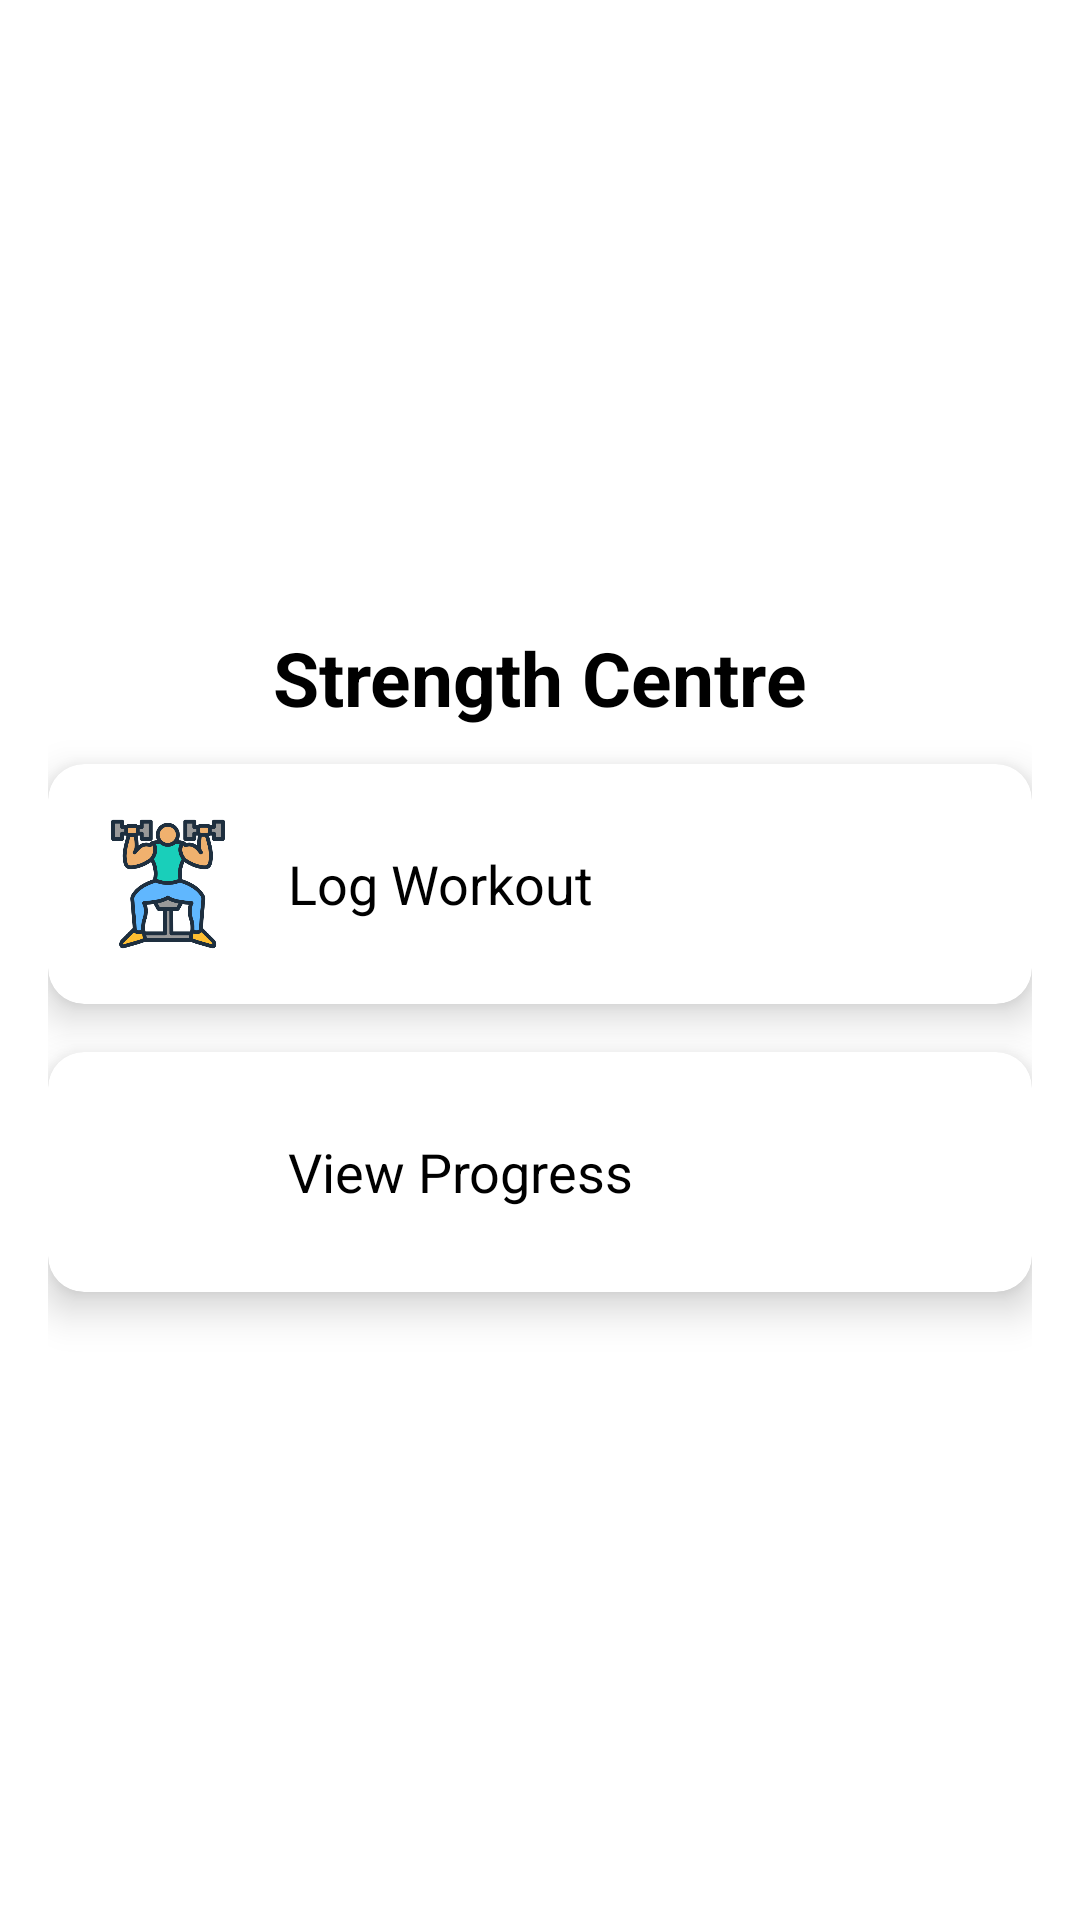

Reconstruct the res/layout file that produces this screen, plus the resources it refers to.
<!-- AndroidManifest.xml: application theme Theme.StrengthCentre -->
<!-- res/layout/activity_main.xml -->
<LinearLayout xmlns:android="http://schemas.android.com/apk/res/android"
    xmlns:app="http://schemas.android.com/apk/res-auto"
    android:layout_width="match_parent"
    android:layout_height="match_parent"
    android:orientation="vertical"
    android:gravity="center"
    android:padding="16dp"
    android:background="#FFFFFF">
<TextView
    android:layout_width="wrap_content"
    android:layout_height="wrap_content"
    android:text="Strength Centre"
    android:textColor="@color/black"
    android:textSize="25dp"
    android:layout_gravity="center"
    android:layout_marginBottom="12dp"
    android:textStyle="bold"
    />
    <androidx.cardview.widget.CardView
        android:id="@+id/cardAddWorkout"
        android:layout_width="match_parent"
        android:layout_height="wrap_content"
        android:layout_marginBottom="16dp"
        app:cardElevation="8dp"
        app:cardCornerRadius="12dp"
         app:cardBackgroundColor="#FFFFFF">

        <LinearLayout
            android:layout_width="match_parent"
            android:layout_height="wrap_content"
            android:padding="16dp"
            android:gravity="center_vertical"
            android:orientation="horizontal">

            <ImageView
                android:layout_width="48dp"
                android:layout_height="48dp"
                android:src="@drawable/ic_workout"
                 android:contentDescription="Workout Icon" />

            <TextView
                android:layout_width="wrap_content"
                android:layout_height="wrap_content"
                android:text="Log Workout"
                android:textSize="18sp"
                android:textColor="#000000"
                android:paddingStart="16dp" />
        </LinearLayout>
    </androidx.cardview.widget.CardView>

    <androidx.cardview.widget.CardView
        android:id="@+id/cardViewProgress"
        android:layout_width="match_parent"
        android:layout_height="wrap_content"
        app:cardElevation="8dp"
        app:cardCornerRadius="12dp"
         app:cardBackgroundColor="#FFFFFF">

        <LinearLayout
            android:layout_width="match_parent"
            android:layout_height="wrap_content"
            android:padding="16dp"
            android:gravity="center_vertical"
            android:orientation="horizontal">

            <ImageView
                android:layout_width="48dp"
                android:layout_height="48dp"
                android:src="@drawable/ic_progress"
                 android:contentDescription="Progress Icon" />

            <TextView
                android:layout_width="wrap_content"
                android:layout_height="wrap_content"
                android:text="View Progress"
                android:textSize="18sp"
                android:textColor="#000000"
                android:paddingStart="16dp" />
        </LinearLayout>
    </androidx.cardview.widget.CardView>

</LinearLayout>
<!-- resources referenced by this layout -->
<resources>
  <!-- drawable ic_workout: png bitmap (drawable, 36412 bytes) -->
  <style name="Theme.StrengthCentre" parent="Base.Theme.StrengthCentre" />
  <style name="Base.Theme.StrengthCentre" parent="Theme.Material3.DayNight.NoActionBar">
          
          
      </style>
  <!-- not gathered from this repository: default colours our renderer supplied (Android Studio template values) -->
  <color name="black">#FF000000</color>
</resources>
